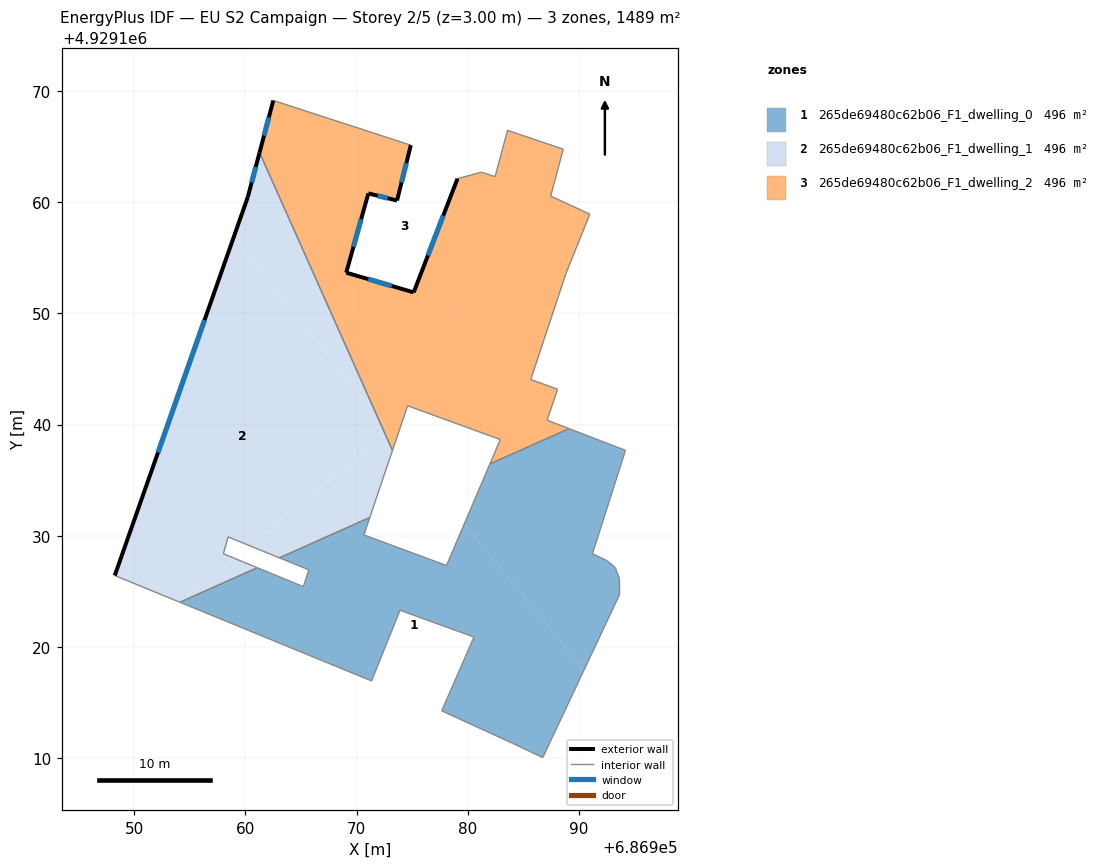
=== STOREY PLAN SPEC (per zone: floor XY polygon, exterior-wall plan segments, windows/doors) ===
zone 1: 265de69480c62b06_F1_dwelling_0  (496.2 m²)
  floor: (686986.74, 4929110.04) (686990.42, 4929117.85) (686979.70, 4929131.11) (686978.08, 4929127.32) (686970.65, 4929130.07) (686971.18, 4929131.63) (686963.05, 4929128.01) (686965.70, 4929126.93) (686965.20, 4929125.42) (686961.06, 4929127.12) (686954.10, 4929124.01) (686971.34, 4929116.94) (686973.90, 4929123.30) (686976.17, 4929122.47) (686980.55, 4929120.89) (686977.65, 4929114.25) (686984.09, 4929111.30)
  floor: (686990.42, 4929117.85) (686993.65, 4929124.71) (686993.64, 4929125.49) (686993.63, 4929126.15) (686993.27, 4929127.12) (686992.52, 4929127.76) (686991.21, 4929128.38) (686994.18, 4929137.68) (686989.10, 4929139.63) (686981.98, 4929136.46) (686979.70, 4929131.11)
  interior walls: 24
zone 2: 265de69480c62b06_F1_dwelling_1  (496.2 m²)
  floor: (686970.64, 4929143.44) (686961.26, 4929164.46) (686960.21, 4929160.47) (686958.93, 4929156.81) (686970.09, 4929143.00)
  floor: (686960.33, 4929129.12) (686972.61, 4929139.04) (686971.76, 4929140.93) (686958.93, 4929156.81) (686948.24, 4929126.42) (686954.04, 4929124.04) (686958.94, 4929127.99) (686958.01, 4929128.38) (686958.44, 4929129.89)
  floor: (686971.76, 4929140.93) (686970.64, 4929143.44) (686970.09, 4929143.00)
  floor: (686961.06, 4929127.12) (686958.94, 4929127.99) (686954.04, 4929124.04) (686954.10, 4929124.01)
  floor: (686971.18, 4929131.63) (686973.22, 4929137.67) (686972.61, 4929139.04) (686960.33, 4929129.12) (686963.05, 4929128.01)
  exterior wall: (686948.24, 4929126.42) – (686960.21, 4929160.47)  [36.1 m]
    window: (686952.13, 4929137.49) – (686956.32, 4929149.39)  [13.2 m²]
  exterior wall: (686960.21, 4929160.47) – (686961.26, 4929164.46)  [4.1 m]
    window: (686960.55, 4929161.77) – (686960.92, 4929163.16)  [1.5 m²]
  interior walls: 8
zone 3: 265de69480c62b06_F1_dwelling_2  (496.2 m²)
  floor: (686989.10, 4929139.63) (686987.13, 4929140.39) (686988.07, 4929143.18) (686985.66, 4929144.05) (686988.82, 4929153.58) (686990.97, 4929158.92) (686990.22, 4929159.27) (686970.64, 4929143.44) (686971.76, 4929140.93) (686973.57, 4929138.70) (686974.58, 4929141.69) (686982.92, 4929138.65) (686981.98, 4929136.46)
  floor: (686990.22, 4929159.27) (686987.45, 4929160.55) (686988.58, 4929164.77) (686983.57, 4929166.46) (686982.45, 4929162.30) (686981.22, 4929162.70) (686979.07, 4929162.12) (686975.13, 4929151.89) (686969.06, 4929153.66) (686971.05, 4929160.79) (686973.63, 4929160.15) (686974.87, 4929165.13) (686962.50, 4929169.15) (686961.26, 4929164.46) (686970.64, 4929143.44)
  floor: (686973.22, 4929137.67) (686973.57, 4929138.70) (686973.02, 4929139.37) (686972.61, 4929139.04)
  floor: (686973.02, 4929139.37) (686971.76, 4929140.93) (686972.61, 4929139.04)
  exterior wall: (686973.63, 4929160.15) – (686971.05, 4929160.79)  [2.7 m]
    window: (686972.79, 4929160.35) – (686971.89, 4929160.58)  [1.0 m²]
  exterior wall: (686971.05, 4929160.79) – (686969.06, 4929153.66)  [7.4 m]
    window: (686970.40, 4929158.47) – (686969.71, 4929155.97)  [2.7 m²]
  exterior wall: (686969.06, 4929153.66) – (686975.13, 4929151.89)  [6.3 m]
    window: (686971.03, 4929153.08) – (686973.16, 4929152.46)  [2.3 m²]
  exterior wall: (686975.13, 4929151.89) – (686979.07, 4929162.12)  [11.0 m]
    window: (686976.41, 4929155.21) – (686977.79, 4929158.79)  [4.0 m²]
  exterior wall: (686961.26, 4929164.46) – (686962.50, 4929169.15)  [4.8 m]
    window: (686961.67, 4929165.99) – (686962.10, 4929167.62)  [1.8 m²]
  exterior wall: (686974.87, 4929165.13) – (686973.63, 4929160.15)  [5.1 m]
    window: (686974.47, 4929163.51) – (686974.03, 4929161.77)  [1.9 m²]
  interior walls: 17

=== DERIVED (storey summary) ===
Building: EU S2 Campaign
Storey: 2 of 5  (floor level z = 3.00 m)
Storey gross floor area: 1488.5 m²
Zones on this storey: 3
  - 265de69480c62b06_F1_dwelling_0: floor 496.2 m²
  - 265de69480c62b06_F1_dwelling_1: floor 496.2 m²; exterior wall 40.2 m (120.7 m²); 2 window(s) 14.7 m²; WWR 12.2%
  - 265de69480c62b06_F1_dwelling_2: floor 496.2 m²; exterior wall 37.3 m (112.0 m²); 6 window(s) 13.7 m²; WWR 12.2%
Zone adjacency (shared interzone walls):
  - 265de69480c62b06_F1_dwelling_0 ↔ 265de69480c62b06_F1_dwelling_1
  - 265de69480c62b06_F1_dwelling_0 ↔ 265de69480c62b06_F1_dwelling_2
  - 265de69480c62b06_F1_dwelling_1 ↔ 265de69480c62b06_F1_dwelling_2